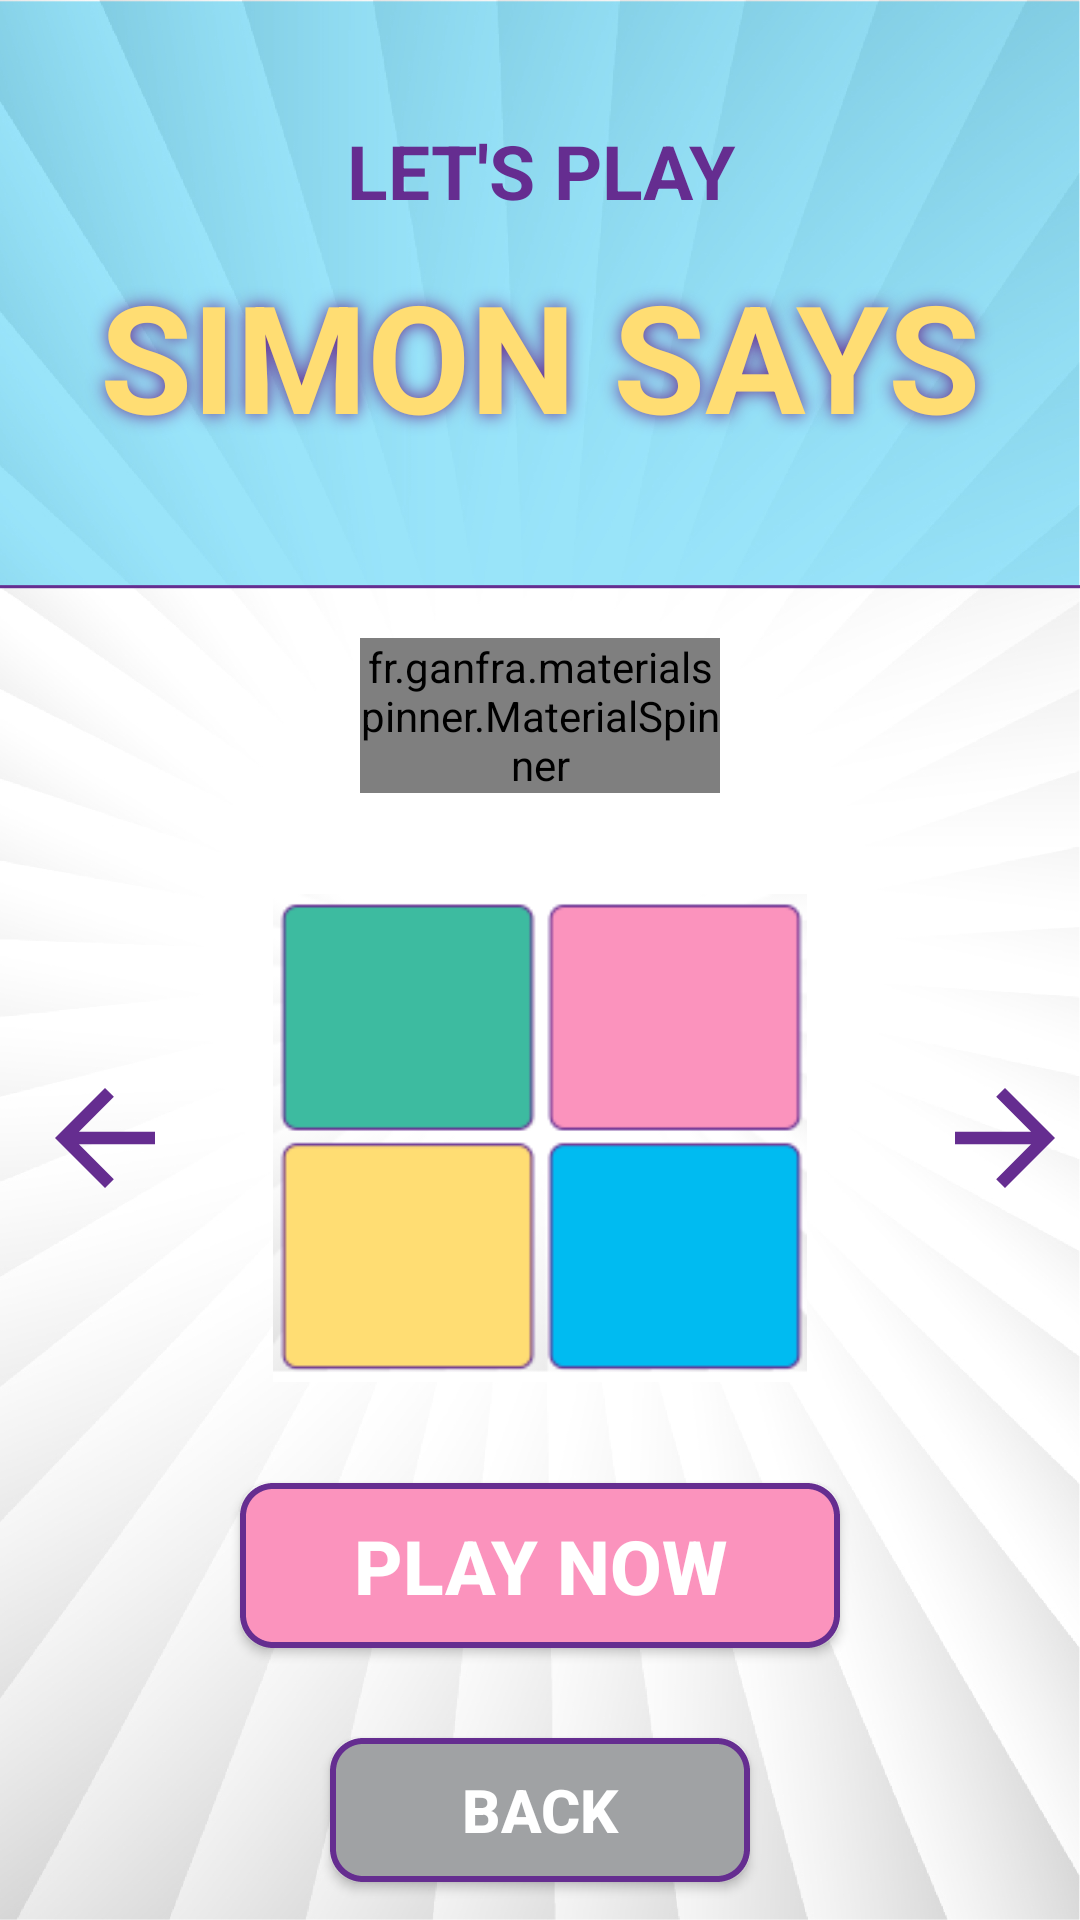

Produce the Android XML layout that renders to this screen, including the resource entries it uses.
<!-- AndroidManifest.xml: application theme AppTheme -->
<!-- res/layout/activity_game_screen.xml -->
<?xml version="1.0" encoding="utf-8"?>
<LinearLayout xmlns:android="http://schemas.android.com/apk/res/android"
    xmlns:tools="http://schemas.android.com/tools"
    android:layout_width="match_parent"
    android:layout_height="match_parent"
    android:orientation="vertical"
    android:background="@drawable/background_simon"
    android:weightSum="8"
    tools:context=".GameScreenActivity">

    <TextView
        android:layout_width="match_parent"
        android:layout_height="wrap_content"

        android:text="@string/game_tv"
        android:layout_weight="1"
        android:gravity="center"
        android:textSize="25sp"
        android:layout_marginTop="40dp"
        android:textColor="@color/PurpleSimon"
        android:textStyle="bold"
        android:id="@+id/game_screen_tv"/>

    <TextView
        android:layout_width="match_parent"
        android:layout_height="wrap_content"
        android:shadowColor="@color/PurpleSimon"
        android:shadowRadius="15"
        android:text="@string/simon_title"
        android:layout_weight="3"
        android:layout_marginTop="10dp"
        android:gravity="center"
        android:textSize="50sp"
        android:textColor="@color/YellowSimon"
        android:textStyle="bold"
        android:id="@+id/game_screen_tv_simon"/>

    <fr.ganfra.materialspinner.MaterialSpinner
        android:layout_marginTop="60dp"
        android:layout_width="match_parent"
        android:layout_height="wrap_content"
        android:layout_marginHorizontal="120dp"
        android:id="@+id/spinner"
        android:entries="@array/difficultSpinner" />

    <RelativeLayout
        android:id="@+id/relative"
        android:layout_width="wrap_content"
        android:layout_height="wrap_content"
        android:layout_below="@id/spinner"
        android:layout_marginTop="10dp">

        <ViewFlipper
            android:id="@+id/flip_a"
            android:layout_width="210dp"
            android:layout_height="210dp"
            android:layout_centerHorizontal="true"
            android:padding="10dp">

            <ImageView
                android:id="@+id/image_simon"
                android:layout_width="wrap_content"
                android:layout_height="wrap_content"
                android:layout_gravity="center"
                android:layout_margin="1dp"
                android:padding="5dp"
                android:src="@drawable/classic_board" />

            <ImageView
                android:id="@+id/image_drum"
                android:layout_width="match_parent"
                android:layout_height="wrap_content"
                android:layout_gravity="center"
                android:layout_margin="10dp"
                android:padding="5dp"
                android:src="@drawable/drums_board" />


            <ImageView
                android:id="@+id/image_piano"
                android:layout_width="match_parent"
                android:layout_height="wrap_content"
                android:layout_gravity="center"
                android:layout_margin="10dp"
                android:padding="5dp"
                android:src="@drawable/piano_board" />

            <ImageView
                android:id="@+id/image_xylophone"
                android:layout_width="match_parent"
                android:layout_height="wrap_content"
                android:layout_gravity="center"
                android:layout_margin="10dp"
                android:padding="5dp"
                android:src="@drawable/xylophone_board" />

        </ViewFlipper>


        <Button
            android:id="@+id/next_btn"
            android:layout_width="50dp"
            android:layout_height="50dp"
            android:layout_alignParentRight="true"
            android:layout_centerVertical="true"
            android:layout_marginHorizontal="10dp"
            android:background="@drawable/ic_arrow_forward_black_24dp" />

        <Button

            android:id="@+id/prev_btn"
            android:layout_width="50dp"
            android:layout_height="50dp"
            android:layout_alignParentLeft="true"
            android:layout_centerVertical="true"
            android:layout_marginHorizontal="10dp"
            android:background="@drawable/ic_arrow_back_black_24dp" />
    </RelativeLayout>

    <Button
    android:gravity="center"
    android:layout_width="match_parent"
    android:layout_height="55dp"
    android:text="@string/play_button"
    android:textSize="25sp"
    android:textStyle="bold"
    android:textColor="@color/White"
    android:background="@drawable/shape_selector_pink"
    android:layout_marginHorizontal="80dp"
    android:layout_below="@id/game_screen_tv"
    android:layout_marginTop="10dp"
    android:id="@+id/play_btn"/>




    <Button
        android:layout_alignParentBottom="true"
        android:layout_width="match_parent"
        android:layout_height="wrap_content"
        android:text="@string/back_game_screen_button"
        android:layout_marginTop="30dp"
        android:layout_marginHorizontal="110dp"
        android:textColor="@color/White"
        android:gravity="center"
        android:textSize="20sp"
        android:layout_marginBottom="10dp"
        android:textStyle="bold"
        android:background="@drawable/shape_selector_gray"
        android:id="@+id/back_btn"/>

</LinearLayout>
<!-- resources referenced by this layout -->
<resources>
  <string-array name="difficultSpinner">
          <item>@string/beginner</item>
          <item>@string/amateur</item>
          <item>@string/professional</item>
      </string-array>
  <color name="PurpleSimon">#652D90</color>
  <color name="White">#FFFFFF</color>
  <color name="YellowSimon">#FFDD73</color>
  <!-- drawable ic_arrow_back_black_24dp (drawable) -->
  <vector xmlns:android="http://schemas.android.com/apk/res/android"
          android:width="24dp"
          android:height="24dp"
          android:viewportWidth="24.0"
          android:viewportHeight="24.0">
      <path
          android:fillColor="#652D90"
          android:pathData="M20,11H7.83l5.59,-5.59L12,4l-8,8 8,8 1.41,-1.41L7.83,13H20v-2z"/>
  </vector>
  <!-- drawable ic_arrow_forward_black_24dp (drawable) -->
  <vector xmlns:android="http://schemas.android.com/apk/res/android"
          android:width="24dp"
          android:height="24dp"
          android:viewportWidth="24.0"
          android:viewportHeight="24.0">
      <path
          android:fillColor="#652D90"
          android:pathData="M12,4l-1.41,1.41L16.17,11H4v2h12.17l-5.58,5.59L12,20l8,-8z"/>
  </vector>
  <!-- drawable shape_selector_pink (drawable) -->
  <selector xmlns:android="http://schemas.android.com/apk/res/android">
      <item android:state_pressed="false">
          <shape>
              <gradient
  
                  android:startColor="@color/PinkSimon"
                  android:centerColor="@color/PinkSimon"
                  android:endColor="@color/PinkSimon"
                  android:angle="270"/>
  
              <stroke
                  android:width="2dp"
                  android:dashWidth="2dp"
              android:color="@color/PurpleSimon"/>
              <corners android:radius="10dp"/>
          </shape>
      </item>
      <item android:state_pressed="true">
          <shape>
              <gradient
  
                  android:startColor="@color/PinkSimon"
                  android:endColor="@color/White"
                  android:angle="270"/>
  
              <stroke
                  android:dashWidth="2dp"
                  android:width="2dp"
                  android:color="@color/PurpleSimon"/>
              <corners android:radius="10dp"/>
          </shape>
      </item>
  
  
  </selector>
  <string name="back_game_screen_button">BACK</string>
  <string name="game_tv">LET\'S PLAY</string>
  <string name="play_button">PLAY NOW</string>
  <string name="simon_title">SIMON SAYS</string>
  <style name="AppTheme" parent="Theme.AppCompat.Light.NoActionBar">
          
          <item name="colorPrimary">@color/PurpleSimon</item>
          <item name="colorPrimaryDark">@color/PurpleSimon</item>
          <item name="colorAccent">@color/PinkSimon</item>
      </style>
  <string name="beginner">BEGINNER</string>
  <string name="amateur">AMATEUR</string>
  <string name="professional">PROFESSIONAL</string>
  <color name="GraySimon">#A0A2A4</color>
  <color name="PinkSimon">#FB93BD</color>
</resources>
